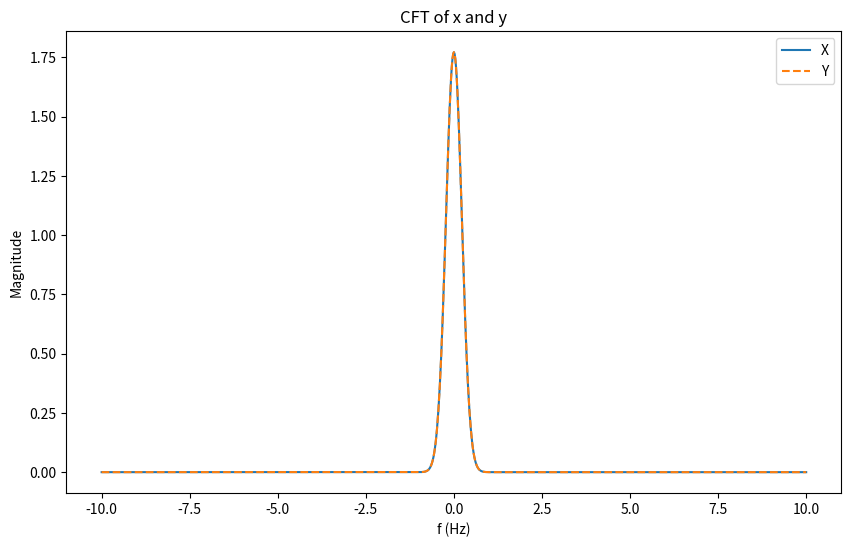
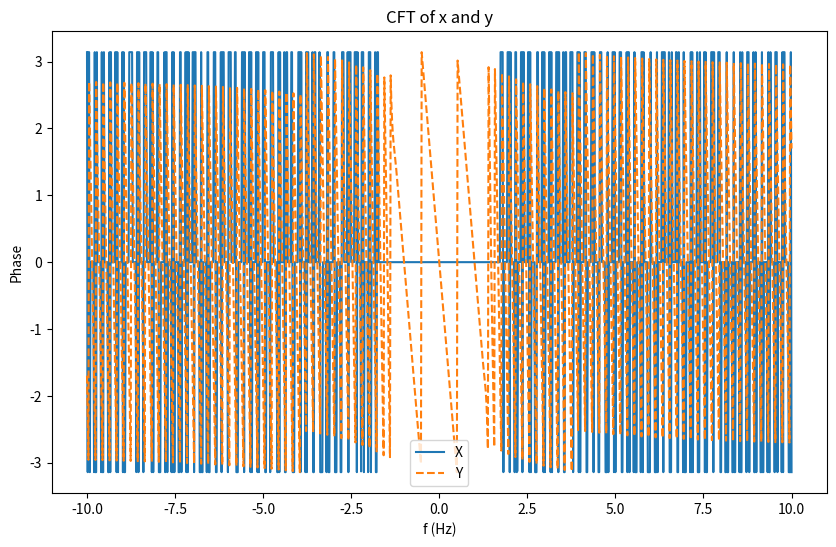

Write Python code to recreate these figures, in order.
import numpy as np
import matplotlib.pyplot as plt

class Signal_Generator:
    def getGaussian(self,a,t):
        return np.exp(-1*(a*(t*t))) 


def getCFT(x,w,t):
    Xw=np.zeros(len(w),dtype="complex")
    idx=0
    for wi in w:
        Xw[idx]=np.trapezoid(x*np.exp(-1*wi*t*1j),t)
        idx+=1
    return Xw


def MSE(x, y, f, t0):
    x_mag, y_mag = np.abs(x), np.abs(y)
    x_phase, y_phase = np.angle(x), np.angle(y)

    predicted_phase = x_phase - 2*np.pi*f*t0
    phase_error = np.angle(np.exp(1j*(y_phase - predicted_phase)))
    mse_mag = np.mean((x_mag - y_mag)**2)
    mse_phase = np.mean(phase_error**2)
    return mse_mag, mse_phase

t=np.linspace(-5,5,2001)
f = np.linspace(-10, 10, 1001)
w = 2*np.pi*f 


signal_Generator=Signal_Generator()

x=signal_Generator.getGaussian(1,t)
y=signal_Generator.getGaussian(1,t-1)


x_cft=getCFT(x,w,t)
y_cft=getCFT(y,w,t)

fig, ax = plt.subplots(figsize=(10, 6))
ax.plot(f, np.abs(x_cft), label="X")
ax.plot(f, np.abs(y_cft), '--', label="Y")
ax.set_xlabel("f (Hz)")
ax.set_ylabel("Magnitude")
ax.set_title('CFT of x and y')
ax.legend()


fig, ax = plt.subplots(figsize=(10, 6))
ax.plot(f, np.angle(x_cft), label="X")
ax.plot(f, np.angle(y_cft), '--', label="Y")
ax.set_xlabel("f (Hz)")
ax.set_ylabel("Phase")
ax.set_title('CFT of x and y')
ax.legend()



mse_mag,mse_phase=MSE(x_cft,y_cft,f,1)

print(f"{mse_mag} {mse_phase}")

plt.show()
